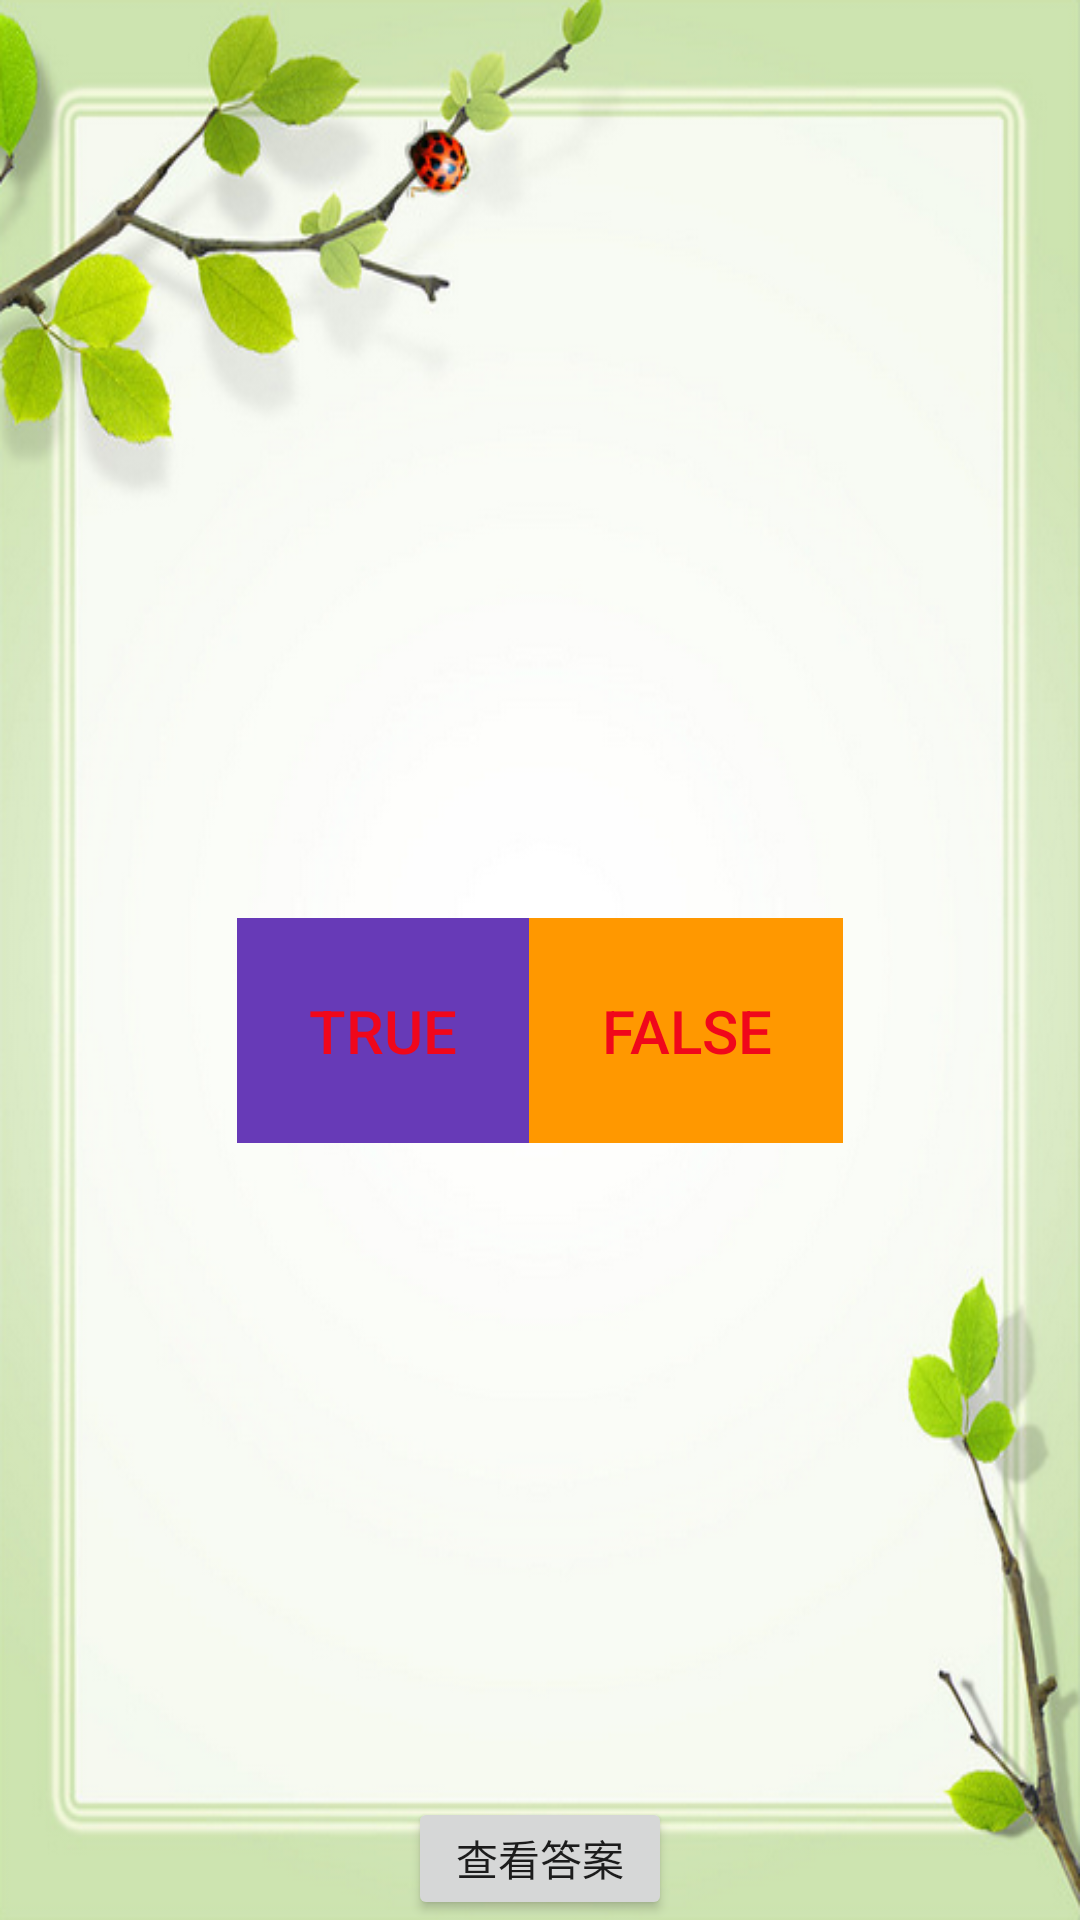

This screen was rendered from an Android layout file. Write that file and the resources it references.
<!-- AndroidManifest.xml: application theme AppTheme -->
<!-- res/layout/activity_main.xml -->
<?xml version="1.0" encoding="utf-8"?>
<LinearLayout xmlns:android="http://schemas.android.com/apk/res/android"
    xmlns:app="http://schemas.android.com/apk/res-auto"
    xmlns:tools="http://schemas.android.com/tools"
    android:layout_width="match_parent"
    android:layout_height="match_parent"
    android:orientation="vertical"
    tools:context=".MainActivity"
    android:background="@drawable/qqq"

    >

    <LinearLayout
        android:layout_width="match_parent"
        android:layout_height="wrap_content"
        android:orientation="horizontal"
        >

        <LinearLayout
            android:layout_width="wrap_content"
            android:layout_height="match_parent"
            android:orientation="vertical"
            android:gravity="left"
            android:layout_weight="1">

            <ImageView
                android:id="@+id/imageView_left"
                android:layout_width="match_parent"
                android:layout_height="wrap_content"
                app:srcCompat="@drawable/arrow_left" />

        </LinearLayout>

        <LinearLayout
            android:layout_width="wrap_content"
            android:layout_height="match_parent"
            android:orientation="vertical"
            android:gravity="right"
            android:layout_weight="1">


            <ImageView
                android:id="@+id/ImageView_right"
                android:layout_width="match_parent"
                android:layout_height="wrap_content"
                app:srcCompat="@drawable/arrow_right" />




        </LinearLayout>

    </LinearLayout>

    <LinearLayout
        android:layout_width="match_parent"
        android:layout_height="match_parent"
        android:orientation="vertical"
        android:gravity="center"
        android:layout_weight="6">

        <TextView
            android:id="@+id/question_text_view"
            android:layout_width="wrap_content"
            android:layout_height="wrap_content"
            android:padding="24dp"
            android:textSize="30dp"
            android:textColor="@color/red"/>




        <LinearLayout
            android:layout_width="wrap_content"
            android:layout_height="wrap_content"
            android:orientation="horizontal"
            android:gravity="left">




            <Button
                android:id="@+id/button_true"
                android:layout_width="wrap_content"
                android:layout_height="wrap_content"
                android:background="#673AB7"
                android:padding="24dp"
                android:text="@string/Button_true"
                android:textColor="@color/red"
                android:textSize="20dp"
                android:layout_weight="2"/>


            <TextView
                android:layout_width="wrap_content"
                android:layout_height="wrap_content"
                android:layout_weight="1"/>


            <Button
                android:id="@+id/button_false"
                android:layout_width="wrap_content"
                android:layout_height="wrap_content"
                android:background="#FF9800"
                android:padding="24dp"
                android:text="@string/Button_false"
                android:textColor="@color/red"
                android:textSize="20dp"
                android:layout_weight="2"/>


        </LinearLayout>





    </LinearLayout>

    <LinearLayout
        android:layout_width="match_parent"
        android:layout_height="wrap_content"
        android:orientation="horizontal"
        android:gravity="center"
        android:layout_weight="1">

        <Button
            android:id="@+id/sureToAnswer"
            android:layout_width="wrap_content"
            android:layout_height="wrap_content"
            android:text="@string/look"/>

    </LinearLayout>









</LinearLayout>
<!-- resources referenced by this layout -->
<resources>
  <color name="red">#F0071B</color>
  <!-- drawable qqq: png bitmap (drawable, 224588 bytes) -->
  <string name="Button_false">false</string>
  <string name="Button_true">true</string>
  <string name="look">查看答案</string>
  <style name="AppTheme" parent="Theme.AppCompat.Light.DarkActionBar">
          
          <item name="colorPrimary">@color/red</item>
          <item name="colorPrimaryDark">@color/blue</item>
          <item name="colorAccent">@color/green</item>
      </style>
  <color name="blue">#008577</color>
  <color name="green">#00574B</color>
</resources>
